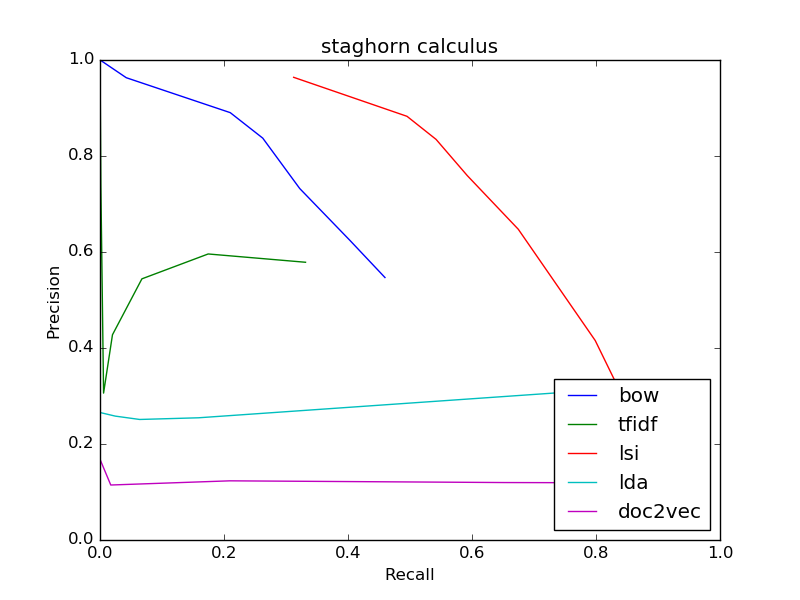

The data file committed next to this chart (first rows):
bow
0.5468, 0.4596
0.5468, 0.4596
0.6238, 0.4034
0.7322, 0.3222
0.8372, 0.2625
0.8903, 0.2101
0.9631, 0.04236
1.0, 0.0001623
0, 0.0
0, 0.0
0, 0.0
tfidf
0.5786, 0.3315
0.5786, 0.3315
0.5959, 0.1745
0.5441, 0.0676
0.4276, 0.02012
0.306, 0.005762
0.7391, 0.00138
1.0, 8.114907084313884e-05
0, 0.0
0, 0.0
0, 0.0
lsi
0.1437, 0.9213
0.1437, 0.9213
0.1578, 0.9082
0.1773, 0.8944
0.2024, 0.8811
0.2328, 0.8679
0.4156, 0.7988
0.6474, 0.6747
0.7592, 0.5924
0.8346, 0.5421
0.8827, 0.4952
lda
0.1929, 0.9752
0.1929, 0.9752
0.1978, 0.9744
0.2028, 0.9719
0.2083, 0.9695
0.2141, 0.9671
0.2452, 0.9468
0.3162, 0.8444
0.2546, 0.159
0.2511, 0.06395
0.2581, 0.02451
doc2vec
0.1182, 0.9289
0.1182, 0.9289
0.1187, 0.9132
0.1188, 0.8924
0.1188, 0.8677
0.1192, 0.8405
0.1197, 0.6522
0.1233, 0.2094
0.1146, 0.01737
0.1667, 0.0004869
0, 0.0
